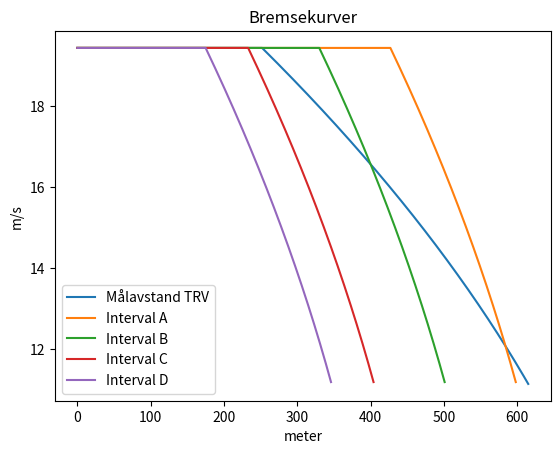

The script that saved this image:
# import matplotlib
import matplotlib.pyplot as plt
import numpy as np
from math import sqrt



# atc førerpanel
tilsetningstid = 9 # [s]
bremsekraft = 109


# strekning
linjehastighet = 70 # [km/t] utgangshastighet
målhastighet = 40 # [km/t]
fall = 35 # [promille] stigning angis med negativt fortegn


# til beregning
v_0 = linjehastighet / 3.6
v_mål = målhastighet / 3.6

b_f = bremsekraft / 100
k = 0.01
G = 0 - fall

atc_retardasjon = b_f + k * G
trv_retardasjon = 0 - fall / 100 + 0.7

handbok_bremselengde = round((v_0**2 - v_mål**2) / (2 * atc_retardasjon))
trv_bremselengde = round((v_0**2 - v_mål**2) / (2 * trv_retardasjon))


# v = at 

# def L3(t):
#     return v_0 * t - 1/2 * atc_retardasjon * t**2

# def v(s):
#     return [sqrt(v_0**2 - 2 * atc_retardasjon * i) for i in s]



# hastighet som en funksjon av avstand
def v(s, T):
    v_list = []
    for i in s:
        if (i < v_0 * T):
            v_list.append(v_0)
        else:
            v_list.append(sqrt(v_0**2 - 2 * atc_retardasjon * i))
    return v_list

def handbok_bremsekurve(T):
    ventetid = [v_0] * int(v_0 * T)
    kurve = [sqrt(v_0**2 - 2 * atc_retardasjon * s) for s in range(handbok_bremselengde)]
    return ventetid + kurve
    
def trv_bremsekurve(T):
    ventetid = [v_0] * int(v_0 * T)
    kurve = [sqrt(v_0**2 - 2 * trv_retardasjon * s) for s in range(trv_bremselengde)]
    return ventetid + kurve


y0 = trv_bremsekurve(13)

interval_A = handbok_bremsekurve(13 + tilsetningstid)
interval_B = handbok_bremsekurve(8 + tilsetningstid)
interval_C = handbok_bremsekurve(3 + tilsetningstid)
interval_D = handbok_bremsekurve(0 + tilsetningstid)


plt.plot(np.arange(len(y0)), y0, label='Målavstand TRV')
plt.plot(np.arange(len(interval_A)), interval_A, label='Interval A')
plt.plot(np.arange(len(interval_B)), interval_B, label='Interval B')
plt.plot(np.arange(len(interval_C)), interval_C, label='Interval C')
plt.plot(np.arange(len(interval_D)), interval_D, label='Interval D')
# plt.plot(x, x, label='Lineær')

plt.xlabel('meter')
plt.ylabel('m/s')

plt.title("Bremsekurver")

plt.legend()

plt.show()